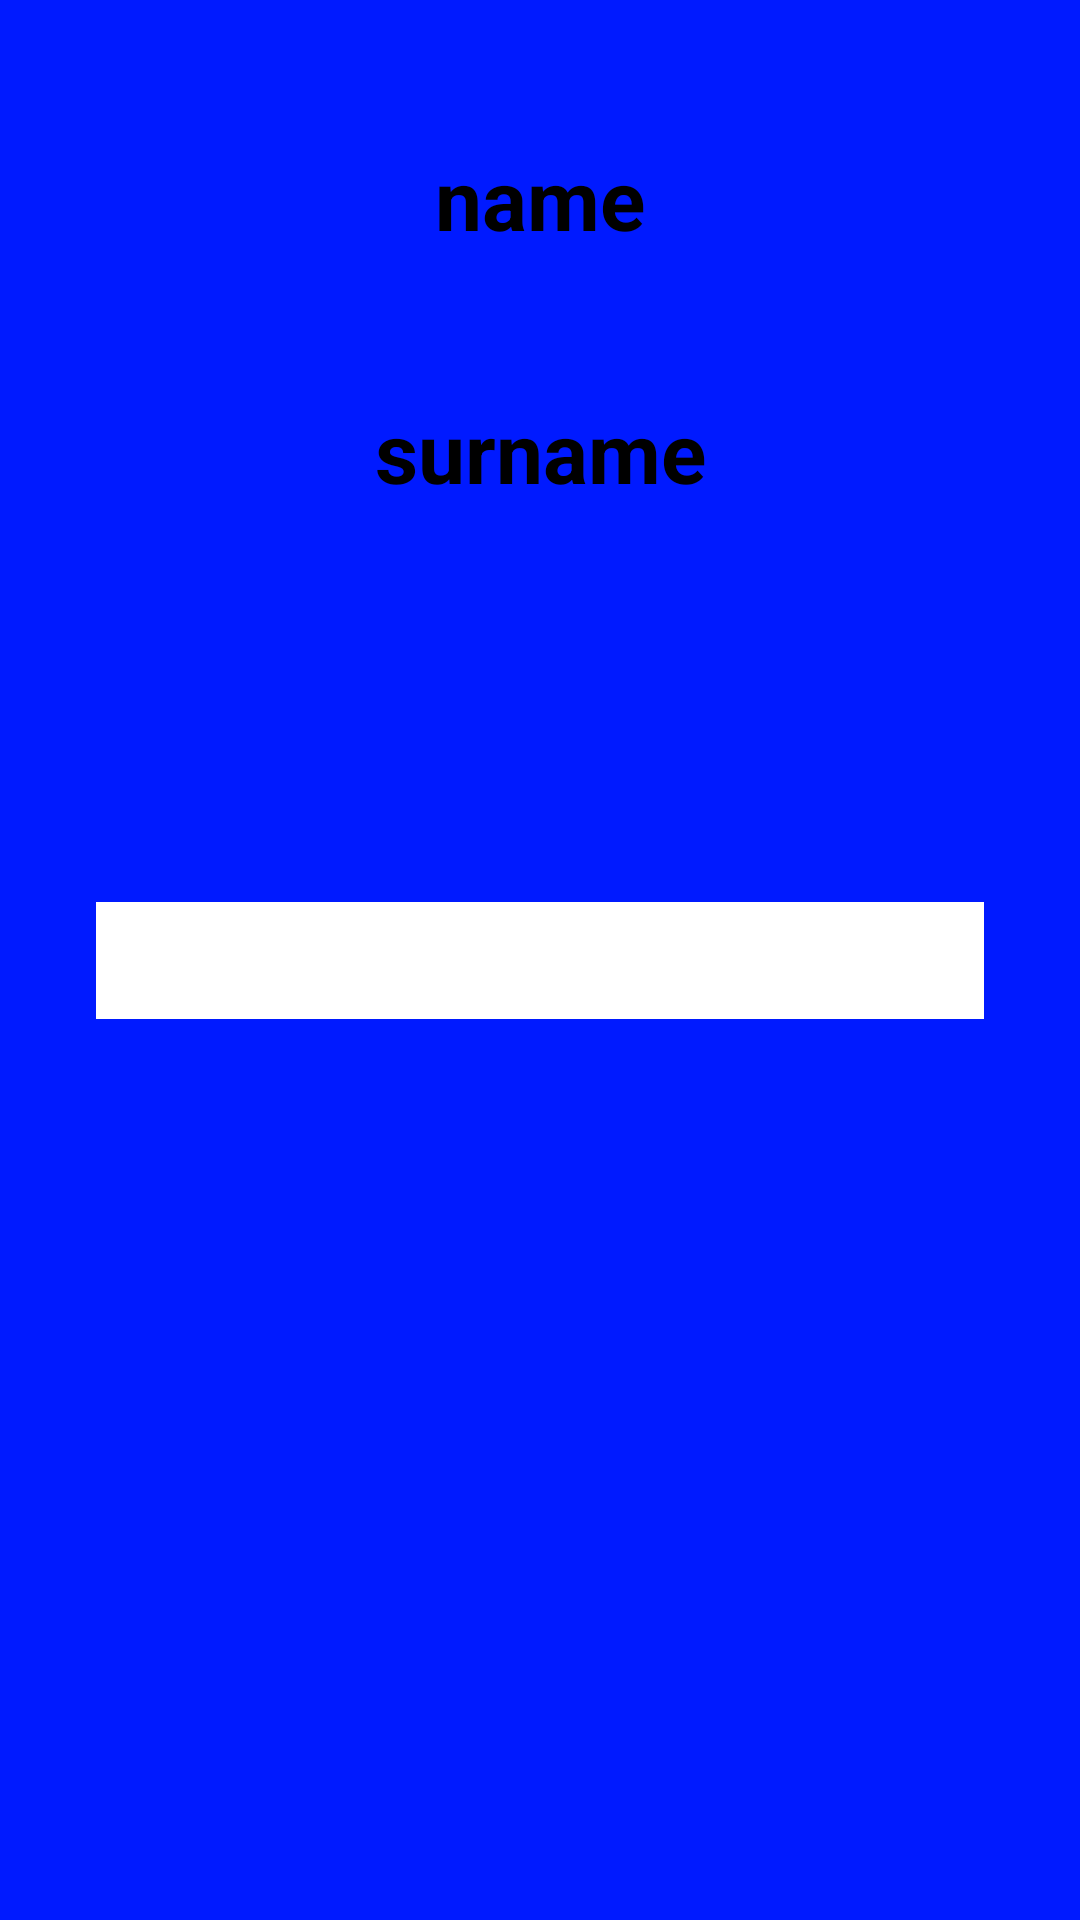

Here is an Android app screen rendered from its layout file. Give the layout XML and the strings, colors and styles it references.
<!-- AndroidManifest.xml: application theme Theme.HomeWork41 -->
<!-- res/layout/activity_third.xml -->
<?xml version="1.0" encoding="utf-8"?>
<androidx.constraintlayout.widget.ConstraintLayout xmlns:android="http://schemas.android.com/apk/res/android"
    xmlns:app="http://schemas.android.com/apk/res-auto"
    xmlns:tools="http://schemas.android.com/tools"
    android:layout_width="match_parent"
    android:layout_height="match_parent"
    tools:context=".ThirdActivity"
    android:background="@color/blue">

    <TextView
        android:id="@+id/nameView1"
        style="@style/textViewStyle"
        android:text="name"
        app:layout_constraintStart_toStartOf="parent"
        app:layout_constraintEnd_toEndOf="parent"
        app:layout_constraintTop_toTopOf="parent"
        app:layout_constraintBottom_toTopOf="@id/surnameView"/>

    <TextView
        android:id="@+id/surnameView"
        style="@style/textViewStyle"
        android:text="surname"
        app:layout_constraintBottom_toTopOf="@+id/editAge"
        app:layout_constraintEnd_toEndOf="parent"
        app:layout_constraintStart_toStartOf="parent"
        app:layout_constraintTop_toTopOf="parent" />

    <EditText
        android:id="@+id/editAge"
        style="@style/editTextStyle"
        app:layout_constraintBottom_toBottomOf="parent"
        app:layout_constraintEnd_toEndOf="parent"
        app:layout_constraintHorizontal_bias="0.0"
        app:layout_constraintStart_toStartOf="parent"
        app:layout_constraintTop_toTopOf="parent" />

    <com.google.android.material.button.MaterialButton
        android:id="@+id/thirdNextButton"
        style="@style/buttonStyle"
        app:layout_constraintTop_toBottomOf="@id/editAge"
        app:layout_constraintStart_toStartOf="parent"
        app:layout_constraintEnd_toEndOf="parent"/>

</androidx.constraintlayout.widget.ConstraintLayout>
<!-- resources referenced by this layout -->
<resources>
  <color name="blue">#001AFF</color>
  <style name="buttonStyle" parent="editTextStyle">
          <item name="backgroundTint">@color/black</item>
          <item name="android:textSize">36sp</item>
          <item name="android:text">@string/next</item>
          <item name="android:padding">0dp</item>
      </style>
  <style name="editTextStyle">
          <item name="android:layout_width">match_parent</item>
          <item name="android:layout_height">wrap_content</item>
          <item name="android:layout_margin">32dp</item>
          <item name="android:padding">16dp</item>
          <item name="android:background">@color/white</item>
      </style>
  <style name="textViewStyle">
          <item name="android:layout_height">wrap_content</item>
          <item name="android:layout_width">wrap_content</item>
          <item name="android:textSize">28sp</item>
          <item name="android:textStyle">bold</item>
          <item name="android:layout_margin">20dp</item>
      </style>
  <color name="black">#FF000000</color>
  <string name="next">Далее</string>
  <color name="white">#FFFFFFFF</color>
</resources>
